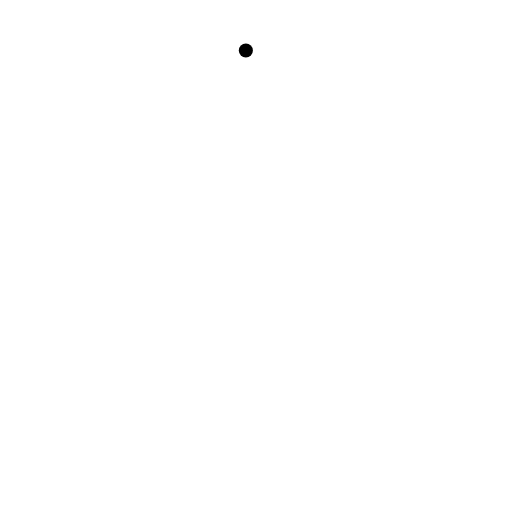
t = 0.00 s
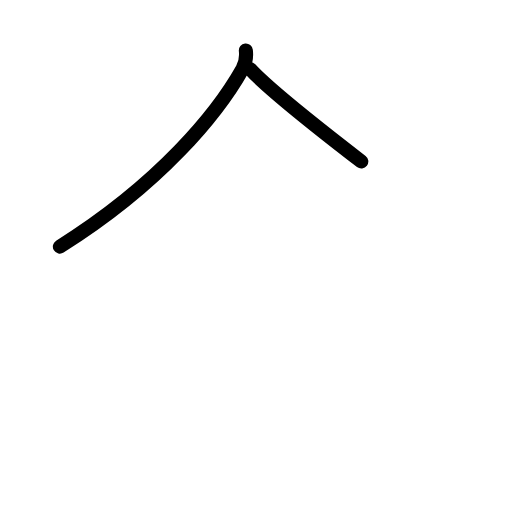
t = 1.38 s
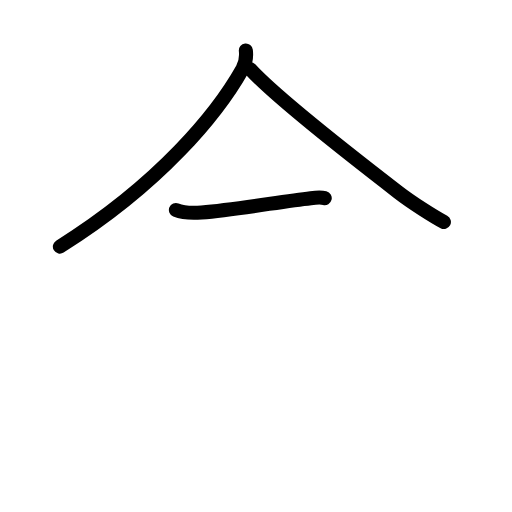
t = 2.83 s
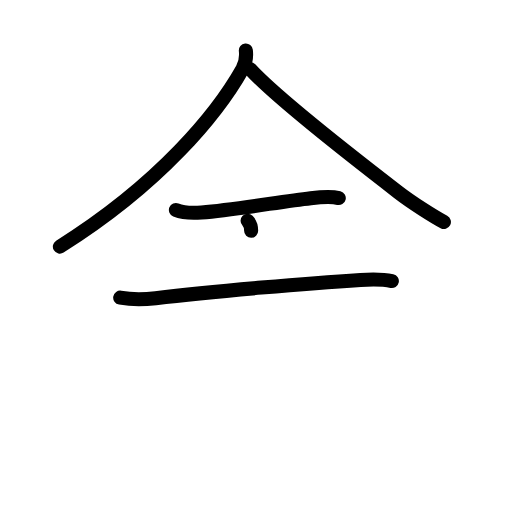
t = 4.17 s
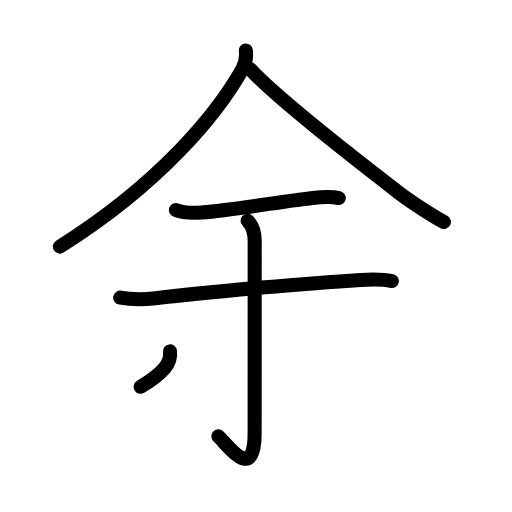
t = 5.63 s
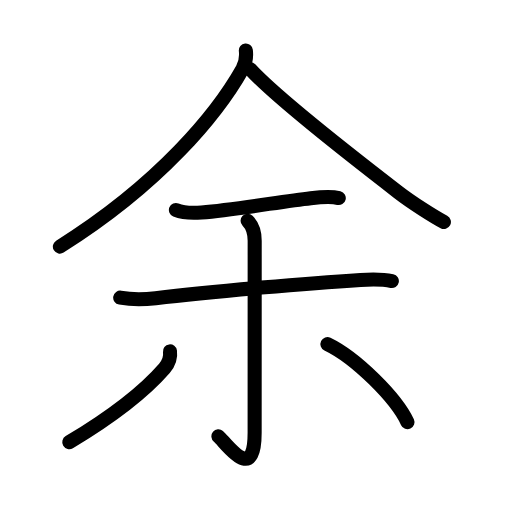
t = 7.00 s

The animated SVG that drew these frames (rendered in a browser with its animation timeline set to each time). Animation: 22 SMIL elements (animate=22); one cycle of 7.00 s.

<?xml version="1.0" encoding="UTF-8"?>
<!--
AniKanjiVG is licensed by CC-BY-SA Paul C. Sommerhoff (https://bitbucket.org/sommerhoff/anikanjivg).
AniKanjiVG uses KanjiVG which is licensed by CC-BY-SA Ulrich Apel (http://kanjivg.tagaini.net).
See also http://creativecommons.org/licenses/by-sa/3.0/
-->
<svg xmlns:kvg='http://kanjivg.tagaini.net' xmlns='http://www.w3.org/2000/svg' width='109' height='109' viewBox='0 0 109 109' style='fill:none;stroke:#000000;stroke-width:3;stroke-linecap:round;stroke-linejoin:round;' id="kvg:kanji_04f59"><g id="kvg:04f59" kvg:element="余"><g id="kvg:04f59-g1" kvg:element="人" kvg:position="top" kvg:radical="general"><path id="kvg:04f59-s1" kvg:type="㇒" d="M52.34,10.75c0.11,0.98,0,2.64-0.72,3.93C46.38,24,34.25,39,12.75,52.5"><animate attributeName="d" begin="0.0s" dur="0.5s" from="M52.34,10.75C52.34,10.75,52.34,10.75,52.34,10.75" to="M52.34,10.75c0.11,0.98,0,2.64-0.72,3.93" />
<animate attributeName="d" begin="0.5s" dur="0.5s" from="M52.34,10.75c0.11,0.98,0,2.64-0.72,3.93c0,0,0,0,0,0,0" to="M52.34,10.75c0.11,0.98,0,2.64-0.72,3.93C46.38,24,34.25,39,12.75,52.5" />
</path>
<path id="kvg:04f59-s2" kvg:type="㇏" d="M53.24,14.7c5.39,5.92,22.22,19.05,31.57,26.25c2.81,2.17,7.56,5.17,9.69,6.31"><animate attributeName="d" begin="1.0s" dur="0.5s" from="M53.24,14.7C53.24,14.7,53.24,14.7,53.24,14.7" to="M53.24,14.7c5.39,5.92,22.22,19.05,31.57,26.25" />
<animate attributeName="d" begin="1.5s" dur="0.5s" from="M53.24,14.7c5.39,5.92,22.22,19.05,31.57,26.25c0,0,0,0,0,0,0" to="M53.24,14.7c5.39,5.92,22.22,19.05,31.57,26.25c2.81,2.17,7.56,5.17,9.69,6.31" />
<animate attributeName="d" begin="0s" dur="1.0s" from="M-100,-100" to="M-100,-100" />
</path>
</g>
<g id="kvg:04f59-g2" kvg:position="bottom"><path id="kvg:04f59-s3" kvg:type="㇐" d="M37.45,44.7c1.45,0.59,3.91,0.65,5.45,0.53c7.35-0.6,16.86-2.32,23.25-3.04c1.73-0.2,4.23-0.46,5.97-0.03"><animate attributeName="d" begin="2.0s" dur="0.3333333333333333s" from="M37.45,44.7C37.45,44.7,37.45,44.7,37.45,44.7" to="M37.45,44.7c1.45,0.59,3.91,0.65,5.45,0.53" />
<animate attributeName="d" begin="2.3333333333333335s" dur="0.3333333333333333s" from="M37.45,44.7c1.45,0.59,3.91,0.65,5.45,0.53c0,0,0,0,0,0,0" to="M37.45,44.7c1.45,0.59,3.91,0.65,5.45,0.53c7.35-0.6,16.86-2.32,23.25-3.04" />
<animate attributeName="d" begin="2.6666666666666665s" dur="0.3333333333333333s" from="M37.45,44.7c1.45,0.59,3.91,0.65,5.45,0.53c7.35-0.6,16.86-2.32,23.25-3.04c0,0,0,0,0,0,0" to="M37.45,44.7c1.45,0.59,3.91,0.65,5.45,0.53c7.35-0.6,16.86-2.32,23.25-3.04c1.73-0.2,4.23-0.46,5.97-0.03" />
<animate attributeName="d" begin="0s" dur="2.0s" from="M-100,-100" to="M-100,-100" />
</path>
<path id="kvg:04f59-s4" kvg:type="㇐" d="M25.59,63.37c2.91,0.5,5.12,0.39,7.54,0.1c12.25-1.47,33.27-3.22,43.63-3.88c2.27-0.14,4.43-0.24,6.66,0.24"><animate attributeName="d" begin="3.0s" dur="0.3333333333333333s" from="M25.59,63.37C25.59,63.37,25.59,63.37,25.59,63.37" to="M25.59,63.37c2.91,0.5,5.12,0.39,7.54,0.1" />
<animate attributeName="d" begin="3.3333333333333335s" dur="0.3333333333333333s" from="M25.59,63.37c2.91,0.5,5.12,0.39,7.54,0.1c0,0,0,0,0,0,0" to="M25.59,63.37c2.91,0.5,5.12,0.39,7.54,0.1c12.25-1.47,33.27-3.22,43.63-3.88" />
<animate attributeName="d" begin="3.6666666666666665s" dur="0.3333333333333333s" from="M25.59,63.37c2.91,0.5,5.12,0.39,7.54,0.1c12.25-1.47,33.27-3.22,43.63-3.88c0,0,0,0,0,0,0" to="M25.59,63.37c2.91,0.5,5.12,0.39,7.54,0.1c12.25-1.47,33.27-3.22,43.63-3.88c2.27-0.14,4.43-0.24,6.66,0.24" />
<animate attributeName="d" begin="0s" dur="3.0s" from="M-100,-100" to="M-100,-100" />
</path>
<g id="kvg:04f59-g3" kvg:element="小"><path id="kvg:04f59-s5" kvg:type="㇚" d="M52.71,47c1.02,1.02,1.51,2.5,1.51,4.27c0,19.73-0.01,35.91-0.01,40.87c0,11.25-6.21,2-7.71,0.75"><animate attributeName="d" begin="4.0s" dur="0.3333333333333333s" from="M52.71,47C52.71,47,52.71,47,52.71,47" to="M52.71,47c1.02,1.02,1.51,2.5,1.51,4.27" />
<animate attributeName="d" begin="4.333333333333333s" dur="0.3333333333333333s" from="M52.71,47c1.02,1.02,1.51,2.5,1.51,4.27c0,0,0,0,0,0,0" to="M52.71,47c1.02,1.02,1.51,2.5,1.51,4.27c0,19.73-0.01,35.91-0.01,40.87" />
<animate attributeName="d" begin="4.666666666666667s" dur="0.3333333333333333s" from="M52.71,47c1.02,1.02,1.51,2.5,1.51,4.27c0,19.73-0.01,35.91-0.01,40.87c0,0,0,0,0,0,0" to="M52.71,47c1.02,1.02,1.51,2.5,1.51,4.27c0,19.73-0.01,35.91-0.01,40.87c0,11.25-6.21,2-7.71,0.75" />
<animate attributeName="d" begin="0s" dur="4.0s" from="M-100,-100" to="M-100,-100" />
</path>
<path id="kvg:04f59-s6" kvg:type="㇒" d="M36.19,74.81c0.18,1.38-0.26,2.53-1.19,3.6c-3.87,4.46-9.74,9.42-20.25,15.72"><animate attributeName="d" begin="5.0s" dur="0.5s" from="M36.19,74.81C36.19,74.81,36.19,74.81,36.19,74.81" to="M36.19,74.81c0.18,1.38-0.26,2.53-1.19,3.6" />
<animate attributeName="d" begin="5.5s" dur="0.5s" from="M36.19,74.81c0.18,1.38-0.26,2.53-1.19,3.6c0,0,0,0,0,0,0" to="M36.19,74.81c0.18,1.38-0.26,2.53-1.19,3.6c-3.87,4.46-9.74,9.42-20.25,15.72" />
<animate attributeName="d" begin="0s" dur="5.0s" from="M-100,-100" to="M-100,-100" />
</path>
<path id="kvg:04f59-s7" kvg:type="㇔" d="M69.71,73.25c6.1,2.94,14.67,11.5,17.04,16.63"><animate attributeName="d" begin="6.0s" dur="1.0s" from="M69.71,73.25C69.71,73.25,69.71,73.25,69.71,73.25" to="M69.71,73.25c6.1,2.94,14.67,11.5,17.04,16.63" />
<animate attributeName="d" begin="0s" dur="6.0s" from="M-100,-100" to="M-100,-100" />
</path>
</g>
</g>
</g>
</svg>
